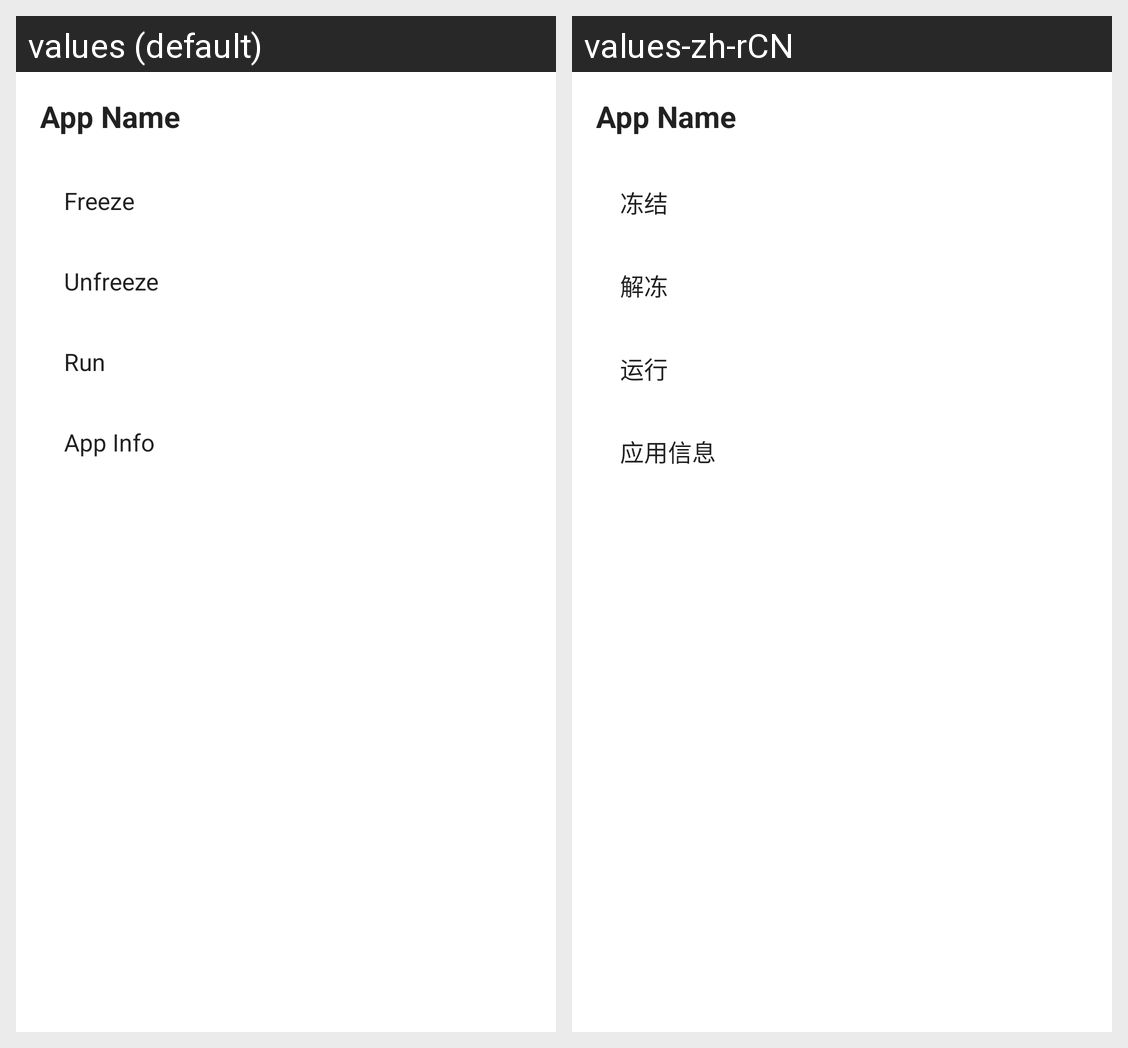

This grid shows one Android layout under two languages. Give, for every string resource on the screen, its name, the default text and each shown locale's text.
Android screen res/layout/dialog_app_options.xml rendered under 2 locales, left to right: values (default), values-zh-rCN. Device: Nexus 5 (rendered at 1080×1920; each locale shown at half size, 540×960, under a caption strip naming it); theme Theme.EdgeX.
Strings drawn on this screen, with the default value and each locale's value (text and hints the layout hard-codes, and strings that could not be matched under every locale, appear in the picture but are not listed):

dialog_freeze
  values: Freeze
  values-zh-rCN: 冻结

dialog_unfreeze
  values: Unfreeze
  values-zh-rCN: 解冻

dialog_run
  values: Run
  values-zh-rCN: 运行

dialog_app_info
  values: App Info
  values-zh-rCN: 应用信息
